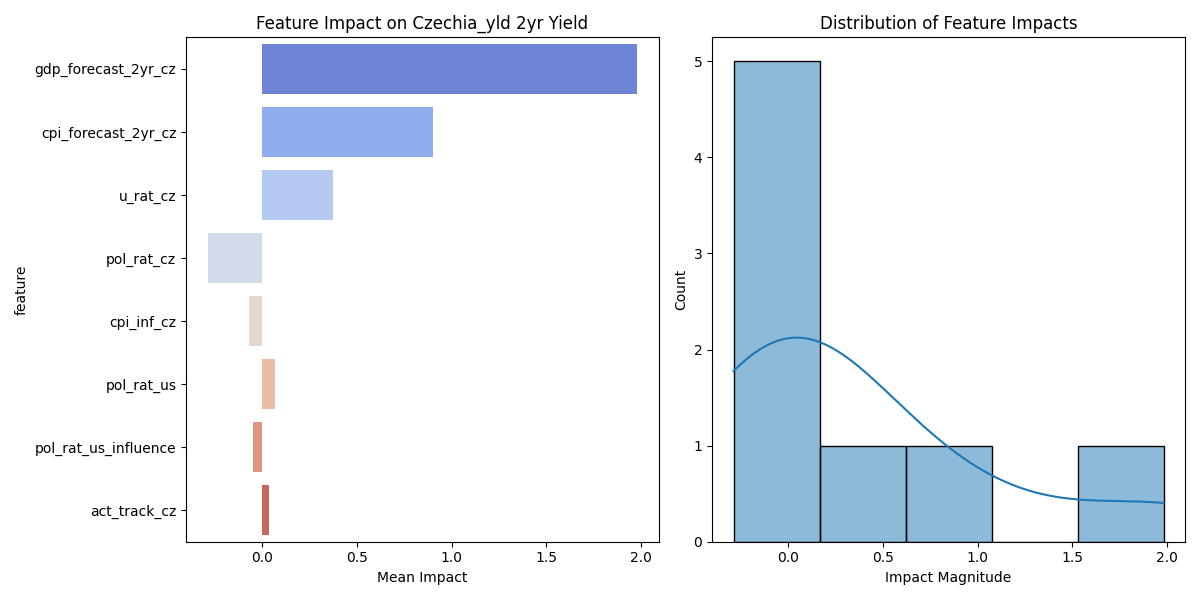

The data file committed next to this chart (first rows):
feature, mean_impact, std_impact, abs_impact
gdp_forecast_2yr_cz, 1.98, 1.141, 1.98
cpi_forecast_2yr_cz, 0.9011, 0.5598, 0.9011
u_rat_cz, 0.3767, 0.2185, 0.3767
pol_rat_cz, -0.2867, 0.1503, 0.2867
cpi_inf_cz, -0.06837, 0.0359, 0.06837
pol_rat_us, 0.06692, 0.03288, 0.06692
pol_rat_us_influence, -0.04703, 0.02205, 0.04703
act_track_cz, 0.03777, 0.02002, 0.03777
